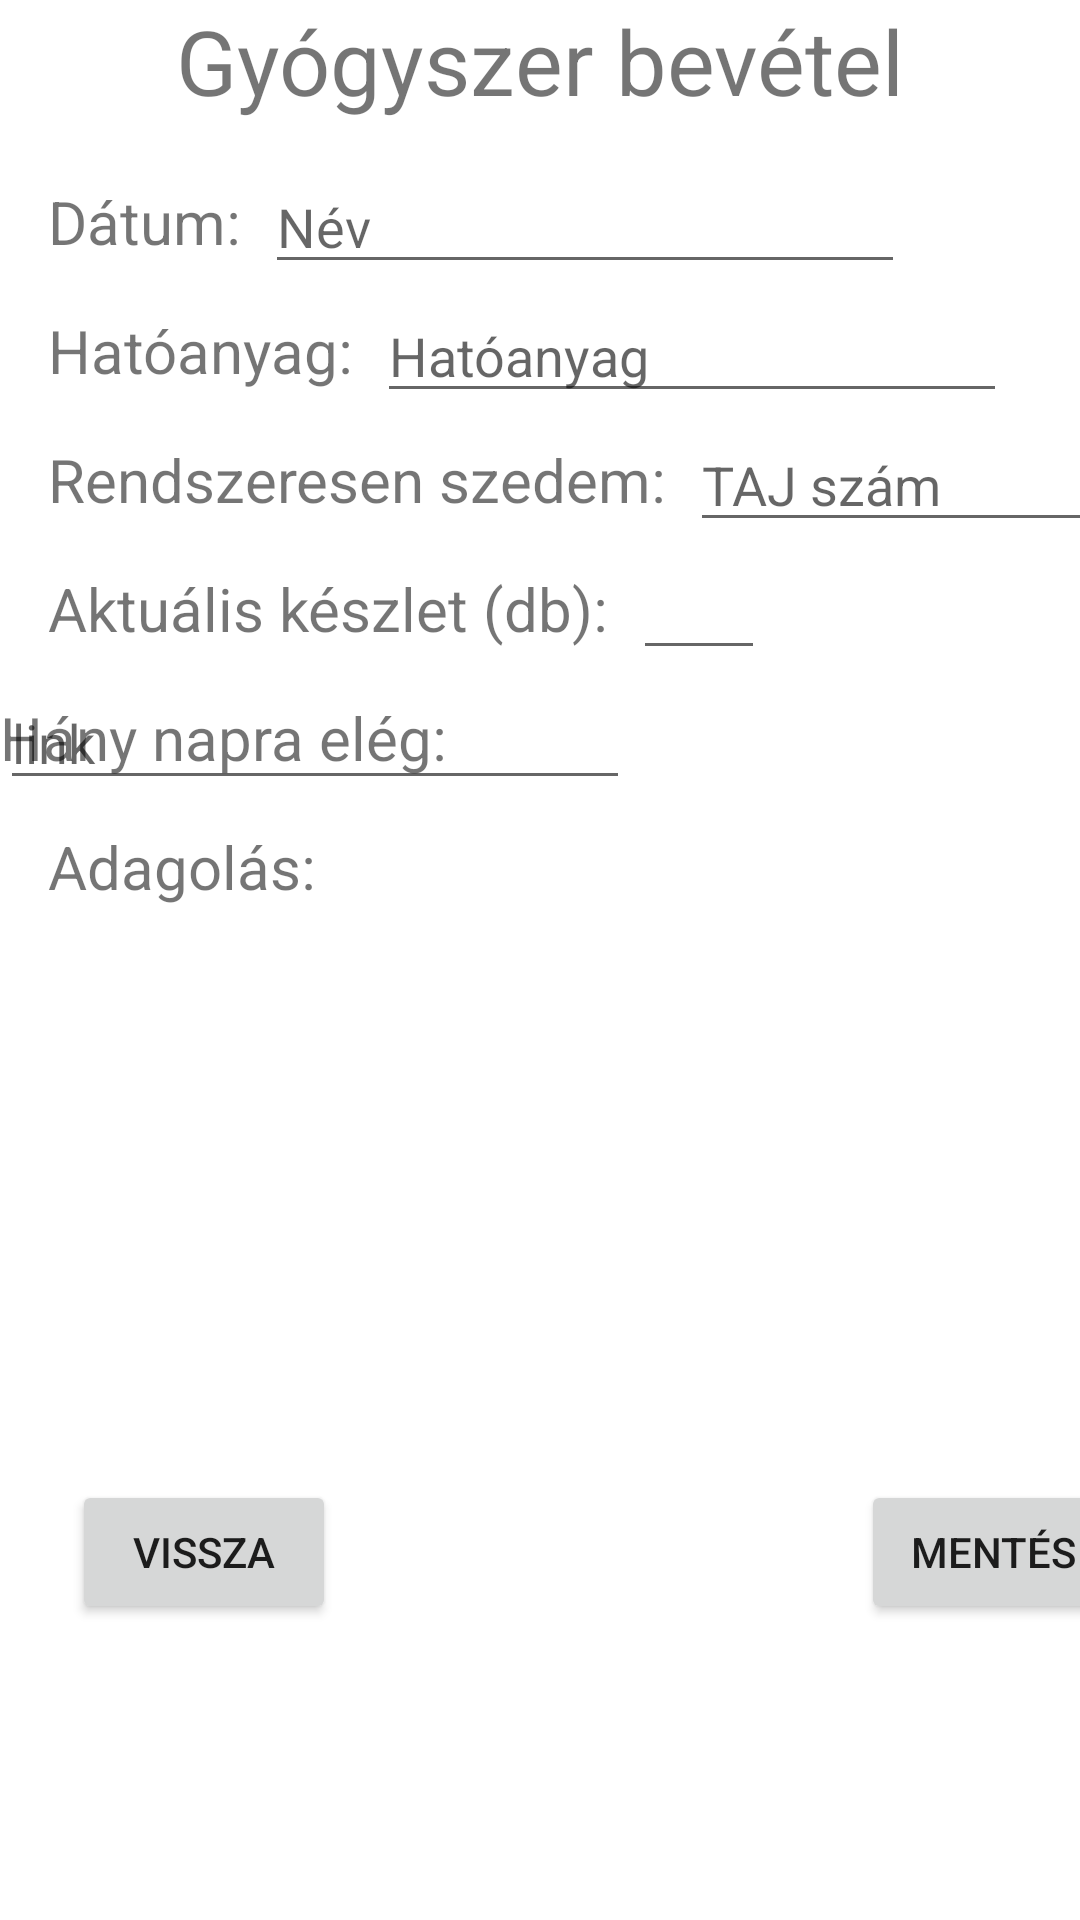

Layout XML and referenced resources for this Android screen:
<!-- AndroidManifest.xml: application theme Theme.PirulaPolc -->
<!-- res/layout/activity_gyogyszer_bevetel.xml -->
<?xml version="1.0" encoding="utf-8"?>
<androidx.constraintlayout.widget.ConstraintLayout xmlns:android="http://schemas.android.com/apk/res/android"
    xmlns:app="http://schemas.android.com/apk/res-auto"
    xmlns:tools="http://schemas.android.com/tools"
    android:layout_width="match_parent"
    android:layout_height="match_parent"
    tools:context=".GyogyszerBevetel">

    <TextView
        android:id="@+id/cim"
        android:layout_width="wrap_content"
        android:layout_height="wrap_content"
        android:text="Gyógyszer bevétel"
        android:textSize="30sp"
        app:layout_constraintEnd_toEndOf="parent"
        app:layout_constraintHorizontal_bias="0.502"
        app:layout_constraintStart_toStartOf="parent"
        tools:layout_editor_absoluteY="87dp" />

    <TextView
        android:id="@+id/datum"
        android:layout_width="0dp"
        android:layout_height="wrap_content"
        android:layout_marginStart="16dp"
        android:layout_marginTop="20dp"
        android:text="Dátum:"
        android:textSize="20sp"
        app:layout_constraintStart_toStartOf="parent"
        app:layout_constraintTop_toBottomOf="@+id/cim" />



    <TextView
        android:id="@+id/hatoanyag"
        android:layout_width="wrap_content"
        android:layout_height="wrap_content"
        android:layout_marginTop="16dp"
        android:text="Hatóanyag:"
        android:textSize="20sp"
        app:layout_constraintStart_toStartOf="@+id/datum"
        app:layout_constraintTop_toBottomOf="@+id/datum" />

    <TextView
        android:id="@+id/rendszeres"
        android:layout_width="wrap_content"
        android:layout_height="wrap_content"
        android:layout_marginTop="16dp"
        android:text="Rendszeresen szedem:"
        android:textSize="20sp"
        app:layout_constraintStart_toStartOf="@+id/hatoanyag"
        app:layout_constraintTop_toBottomOf="@+id/hatoanyag" />

    <TextView
        android:id="@+id/kezdoKeszlet"
        android:layout_width="wrap_content"
        android:layout_height="wrap_content"
        android:layout_marginTop="16dp"
        android:text="Aktuális készlet (db):"
        android:textSize="20sp"
        app:layout_constraintStart_toStartOf="@+id/rendszeres"
        app:layout_constraintTop_toBottomOf="@+id/rendszeres" />


    <TextView
        android:id="@+id/hanyNapra"
        android:layout_width="wrap_content"
        android:layout_height="wrap_content"
        android:layout_marginTop="16dp"
        android:text="Hány napra elég:"
        android:textSize="20sp"
        app:layout_constraintTop_toBottomOf="@+id/kezdoKeszlet"
        tools:layout_editor_absoluteX="16dp" />

    <EditText
        android:id="@+id/editTextNev"
        android:layout_width="0dp"
        android:layout_height="wrap_content"
        android:layout_marginStart="8dp"
        android:ems="10"
        android:inputType="textPersonName"
        android:hint="Név"
        app:layout_constraintBottom_toBottomOf="@+id/datum"
        app:layout_constraintEnd_toEndOf="@+id/cim"
        app:layout_constraintStart_toEndOf="@+id/datum"
        app:layout_constraintTop_toTopOf="@+id/datum"/>

    <EditText
        android:id="@+id/editTextHatoanyag"
        android:layout_width="wrap_content"
        android:layout_height="wrap_content"
        android:layout_marginStart="8dp"
        android:ems="10"
        android:inputType="date"
        android:hint="Hatóanyag"
        app:layout_constraintBottom_toBottomOf="@+id/hatoanyag"
        app:layout_constraintStart_toEndOf="@+id/hatoanyag"
        app:layout_constraintTop_toTopOf="@+id/hatoanyag" />

    <EditText
        android:id="@+id/editTextTajSzam"
        android:layout_width="wrap_content"
        android:layout_height="wrap_content"
        android:layout_marginStart="8dp"
        android:ems="8"
        android:hint="TAJ szám"
        android:inputType="textPersonName"
        app:layout_constraintBottom_toBottomOf="@+id/rendszeres"
        app:layout_constraintStart_toEndOf="@+id/rendszeres"
        app:layout_constraintTop_toTopOf="@+id/rendszeres"/>

    <TextView
        android:id="@+id/idopontok"
        android:layout_width="wrap_content"
        android:layout_height="wrap_content"
        android:layout_marginTop="16dp"
        android:text="Adagolás:"
        android:textSize="20sp"
        app:layout_constraintStart_toStartOf="@+id/kezdoKeszlet"
        app:layout_constraintTop_toBottomOf="@+id/hanyNapra" />

    <androidx.recyclerview.widget.RecyclerView
        android:id="@+id/idopontLista"
        android:layout_width="351dp"
        android:layout_height="163dp"
        android:layout_marginStart="8dp"
        android:layout_marginTop="8dp"
        app:layout_constraintStart_toStartOf="@+id/idopontok"
        app:layout_constraintTop_toBottomOf="@+id/idopontok" />

    <Button
        android:id="@+id/btnTovabb"
        android:layout_width="wrap_content"
        android:layout_height="wrap_content"
        android:text="Mentés"
        app:layout_constraintBottom_toBottomOf="@+id/btnVissza"
        app:layout_constraintEnd_toEndOf="@+id/idopontLista"
        app:layout_constraintTop_toTopOf="@+id/btnVissza"
        app:layout_constraintVertical_bias="1.0" />

    <Button
        android:id="@+id/btnVissza"
        android:layout_width="wrap_content"
        android:layout_height="wrap_content"
        android:layout_marginTop="20dp"
        android:text="Vissza"
        app:layout_constraintStart_toStartOf="@+id/idopontLista"
        app:layout_constraintTop_toBottomOf="@+id/idopontLista" />

    <EditText
        android:id="@+id/editTextNumber"
        android:layout_width="44dp"
        android:layout_height="41dp"
        android:layout_marginStart="8dp"
        android:ems="10"
        android:inputType="number"
        app:layout_constraintBottom_toBottomOf="@+id/kezdoKeszlet"
        app:layout_constraintStart_toEndOf="@+id/kezdoKeszlet"
        app:layout_constraintTop_toTopOf="@+id/kezdoKeszlet" />

    <EditText
        android:id="@+id/editTextLink"
        android:layout_width="wrap_content"
        android:layout_height="wrap_content"
        android:ems="10"
        android:inputType="textPersonName"
        android:hint="link"
        app:layout_constraintBottom_toBottomOf="@+id/hanyNapra"
        app:layout_constraintTop_toTopOf="@+id/hanyNapra"
        tools:layout_editor_absoluteX="210dp" />

</androidx.constraintlayout.widget.ConstraintLayout>
<!-- resources referenced by this layout -->
<resources>
  <style name="Theme.PirulaPolc" parent="Theme.MaterialComponents.DayNight.DarkActionBar">
          
          <item name="colorPrimary">@color/purple_500</item>
          <item name="colorPrimaryVariant">@color/purple_700</item>
          <item name="colorOnPrimary">@color/white</item>
          
          <item name="colorSecondary">@color/teal_200</item>
          <item name="colorSecondaryVariant">@color/teal_700</item>
          <item name="colorOnSecondary">@color/black</item>
          
          <item name="android:statusBarColor">?attr/colorPrimaryVariant</item>
          
      </style>
  <!-- not gathered from this repository: default colours our renderer supplied (Android Studio template values) -->
  <color name="purple_500">#FF6200EE</color>
  <color name="purple_700">#FF3700B3</color>
  <color name="teal_200">#FF03DAC5</color>
  <color name="teal_700">#FF018786</color>
  <color name="black">#FF000000</color>
  <color name="white">#FFFFFFFF</color>
</resources>
